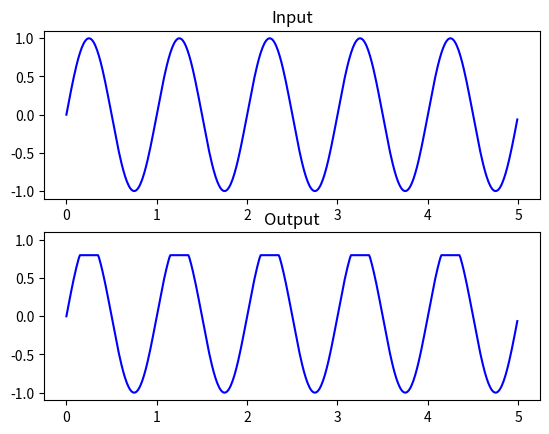
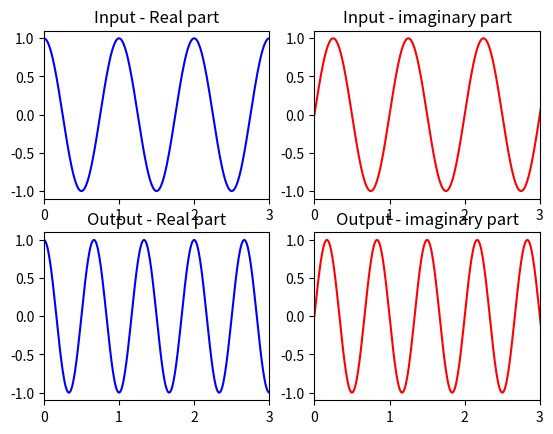
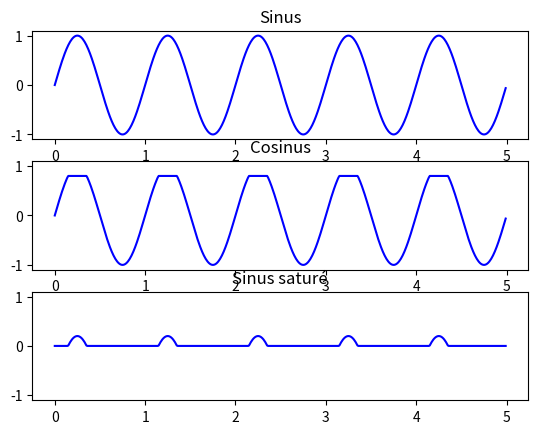
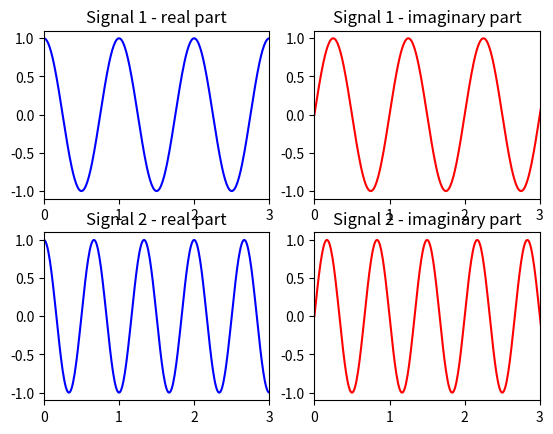
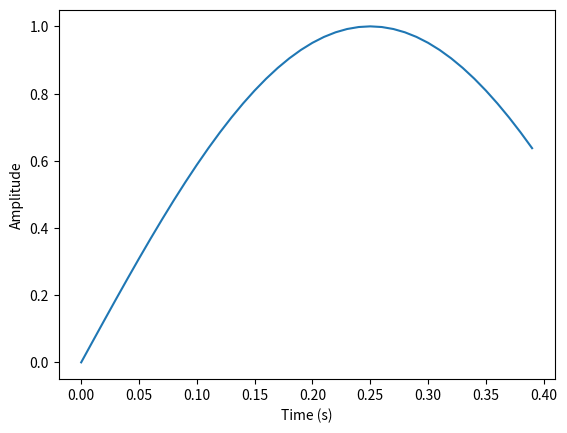
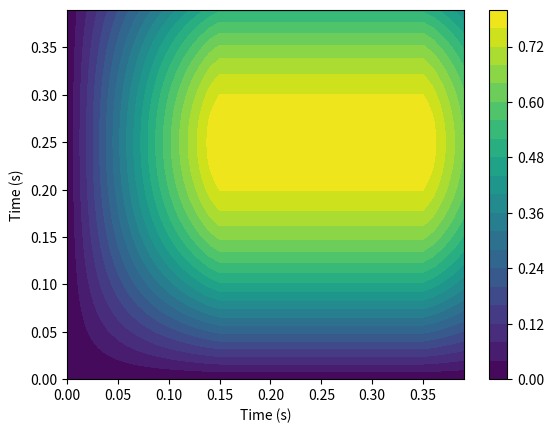
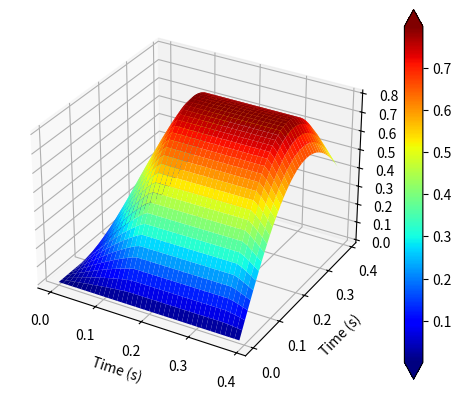
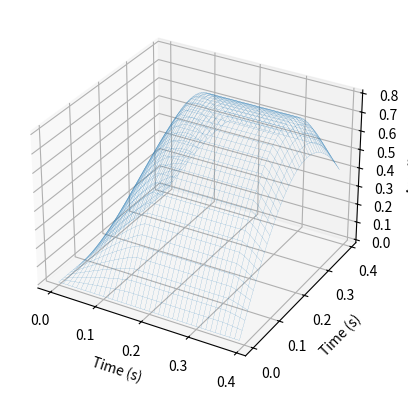

Python code for these plots, in order:
# -*- coding: utf-8 -*-
"""
Toolbox for plots.

[redacted]
[redacted]

Last modified on 24 Apr. 2017
Developed for Python 3.6.1
"""

#==============================================================================
# Importations
#==============================================================================

import matplotlib.pyplot as plt


#==============================================================================
# Functions
#==============================================================================

def plot_sig_io(input_sig, output_sig, time_vec, name=None,
                xlim=[None, None], ylim=[None, None]):
    complex_bool = 'complex' in str(input_sig.dtype) or \
                   'complex' in str(output_sig.dtype)
    nb_col = 2 if complex_bool else 1

    plt.figure(name)
    plt.clf()

    plt.subplot(2, nb_col, 1)
    plt.plot(time_vec, input_sig.real, 'b')
    plt.title('Input - Real part' if complex_bool else 'Input')
    plt.xlim(xlim)
    plt.ylim(ylim)
    plt.subplot(2, nb_col, 3 if complex_bool else 2)
    plt.plot(time_vec, output_sig.real, 'b')
    plt.title('Output - Real part' if complex_bool else 'Output')
    plt.xlim(xlim)
    plt.ylim(ylim)
    if complex_bool:
        plt.subplot(2, nb_col, 2)
        plt.plot(time_vec, input_sig.imag, 'r')
        plt.title('Input - imaginary part')
        plt.xlim(xlim)
        plt.ylim(ylim)
        plt.subplot(2, nb_col, 4)
        plt.plot(time_vec, output_sig.imag, 'r')
        plt.title('Output - imaginary part')
        plt.xlim(xlim)
        plt.ylim(ylim)
    plt.show()


def plot_sig_coll(sig_coll, time_vec, name=None, title_plots=None,
                  xlim=[None, None], ylim=[None, None], dim=1):
    nb_sig = sig_coll.shape[dim]
    complex_bool = 'complex' in str(sig_coll.dtype)
    if title_plots is None:
        title_plots = ['Signal {}'.format(n+1) for n in range(nb_sig)]

    plt.figure(name)
    plt.clf()

    if complex_bool:
        for n in range(nb_sig):
            plt.subplot(nb_sig, 2, 2*n+1)
            plt.plot(time_vec, sig_coll[:, n].real, 'b')
            plt.title(title_plots[n] + ' - real part')
            plt.xlim(xlim)
            plt.ylim(ylim)
            plt.subplot(nb_sig, 2, 2*n+2)
            plt.plot(time_vec, sig_coll[:, n].imag, 'r')
            plt.title(title_plots[n] + ' - imaginary part')
            plt.xlim(xlim)
            plt.ylim(ylim)
    else:
        for n in range(nb_sig):
            plt.subplot(nb_sig, 1, n+1)
            plt.plot(time_vec, sig_coll[:, n], 'b')
            plt.title(title_plots[n])
            plt.xlim(xlim)
            plt.ylim(ylim)
    plt.show()


def plot_kernel_time(vec, kernel, style='surface', title=None, N=20):
    """
    Plots a discrete time kernel of order 1 or 2.

    Parameters
    ----------
    vec : numpy.ndarray
        Time vector.
    kernel : 1-D or 2-D numpy.ndarray
        Kernel to plot.
    style : {'surface', 'contour', 'wireframe'}, optional
        Plot mode if the kernel is of order 2.
    title : string, optional
        Title of the Figure.
    N : int, optional
        Optional parameter when using 'countour'
    """

    order = kernel.ndim

    if order ==1:
        if not title:
            title = 'Volterra kernel of order 1 (linear filter)'
        plt.figure(title)
        plt.clf()
        plt.plot(vec, kernel)
        plt.xlabel('Time (s)')
        plt.ylabel('Amplitude')

    elif order ==2:
        if not title:
            title = 'Volterra kernel of order 2'
        time_x, time_y = np.meshgrid(vec, vec)
        plt.figure(title)
        plt.clf()

        if style == 'contour':
            plt.contourf(time_x, time_y, kernel, N)
            plt.colorbar(extend='both')
            plt.xlabel('Time (s)')
            plt.ylabel('Time (s)')
        elif style == 'surface':
            ax = plt.subplot(111, projection='3d')
            surf = ax.plot_surface(time_x, time_y, kernel, linewidth=0.1,
                                   antialiased=True, cmap='jet',
                                   rstride=1, cstride=1)
            plt.colorbar(surf, extend='both')
            ax.set_xlabel('Time (s)')
            ax.set_ylabel('Time (s)')
            ax.set_zlabel('Amplitude')
        elif style == 'wireframe':
            ax = plt.subplot(111, projection='3d')
            ax.plot_wireframe(time_x, time_y, kernel, linewidth=0.1,
                              antialiased=True, cmap='jet')
            ax.set_xlabel('Time (s)')
            ax.set_ylabel('Time (s)')
            ax.set_zlabel('Amplitude')

    else:
        print('No plot possible, the kernel is of order {}.'.format(order))


def plot_kernel_freq(vec, kernel, style='surface', title=None, N=20,
                     db=True, unwrap_angle=False, logscale=10):
    """
    Plots a discrete time kernel of order 1 or 2.

    Parameters
    ----------
    vec : numpy.ndarray
        Frequency vector.
    kernel : 1-D or 2-D numpy.ndarray
        Kernel to plot.
    style : {'surface', 'contour', 'wireframe'}, optional
        Plot mode if the kernel is of order 2.
    title : string, optional
        Title of the Figure.
    N : int, optional
        Optional parameter when using 'countour'
    db : boolean, optional
        Choose wether or not magnitude is expressed in deciBel.
    unwrap_angle : boolen, optional
        Choose wether or not the phase is unwrapped.
    logscale: boolen or int, optional
        If False, all frequency axis are on a linear scale. If True, should be
        an int, and all frequency axis will be plotted using a logscale of base
        ``logscale``.
    """

    import numpy as np

    order = kernel.ndim
    kernel_amp = np.abs(kernel)
    kernel_phase = np.angle(kernel)
    amplabel = 'Magnitude'
    if db:
        kernel_amp = 20*np.log10(kernel_amp)
        amplabel += ' (dB)'
    if unwrap_angle:
        for n in range(order):
            kernel_phase = np.unwrap(kernel_phase, n)

    if order ==1:
        if not title:
            title = 'Transfer kernel of order 1 (linear filter)'
        plt.figure(title)
        plt.clf()
        ax1 = plt.subplot(211)
        ax2 = plt.subplot(212)
        if logscale:
            ax1.semilogx(vec, kernel_amp, basex=logscale)
            ax2.semilogx(vec, kernel_phase, basex=logscale)
        else:
            ax1.plot(vec, np.abs(kernel))
            ax2.plot(vec, np.angle(kernel))
        ax1.set_xlabel('Time (s)')
        ax1.set_ylabel(amplabel)
        ax2.set_xlabel('Time (s)')
        ax2.set_ylabel('Phase (radians)')

    elif order ==2:
        if not title:
            title = 'Trnsfer kernel of order 2'
        time_x, time_y = np.meshgrid(vec, vec)
        plt.figure(title)
        plt.clf()

        if style == 'contour':
            ax1 = plt.subplot(211)
            ax2 = plt.subplot(212)
            ax1.contourf(time_x, time_y, kernel_amp, N)
            ax2.contourf(time_x, time_y, kernel_phase, N)
        if style == 'surface':
            ax1 = plt.subplot(211, projection='3d')
            ax2 = plt.subplot(212, projection='3d')
            ax1.plot_surface(time_x, time_y, kernel_amp,
                                     linewidth=0.1, antialiased=True,
                                     cmap='jet', rstride=1, cstride=1)
            ax2.plot_surface(time_x, time_y, kernel_phase,
                                     linewidth=0.1, antialiased=True,
                                     cmap='jet', rstride=1, cstride=1)
        if style == 'wireframe':
            ax1 = plt.subplot(211, projection='3d')
            ax2 = plt.subplot(212, projection='3d')
            ax1.plot_wireframe(time_x, time_y, kernel_amp, linewidth=0.1,
                             antialiased=True, cmap='jet')
            ax2.plot_wireframe(time_x, time_y, kernel_phase, linewidth=0.1,
                             antialiased=True, cmap='jet')

        ax1.set_xlabel('Time (s)')
        ax1.set_ylabel('Time (s)')
        ax2.set_xlabel('Time (s)')
        ax2.set_ylabel('Time (s)')
        if not (style == 'contour'):
            ax1.set_zlabel(amplabel)
            ax2.set_zlabel('Phase (radians)')

    else:
        print('No plot possible, the kernel is of order {}.'.format(order))


#==============================================================================
# Main script
#==============================================================================

if __name__ == '__main__':
    """
    Main script for testing.
    """

    import numpy as np

    time_vec = np.arange(5, step=1/100)
    sig_1 = np.sin(2 * np.pi * time_vec)
    sig_2 = np.minimum(sig_1, 0.8)
    sig_3 = np.exp(2j * np.pi * time_vec)
    sig_4 = np.exp(2j * 1.5 * np.pi * time_vec)

    plot_sig_io(sig_1, sig_2, time_vec, name='Test réel', ylim=[-1.1, 1.1])
    plot_sig_io(sig_3, sig_4, time_vec, name='Test complexe', xlim=[0, 3])

    plot_sig_coll(np.stack((sig_1, sig_2, sig_1 - sig_2), axis=1),
                  time_vec, name='Test réel (Collection)', ylim=[-1.1, 1.1],
                  title_plots=['Sinus', 'Cosinus', 'Sinus saturé'])
    plot_sig_coll(np.stack((sig_3, sig_4), axis=1), time_vec, xlim=[0, 3],
                  name='Test complexe (Collection)')

    M = 40
    vec = time_vec[:M]
    sig_5 = sig_1[:M]
    sig_6 = sig_2[:M]

    plot_kernel_time(vec, sig_5, title='Test noyau temp - ordre 1')
    plot_kernel_time(vec, np.tensordot(sig_5, sig_6, 0), style='contour',
                     title="Test noyau temp - ordre 2 - mode 'contour'")
    plot_kernel_time(vec, np.tensordot(sig_5, sig_6, 0), style='surface',
                     title="Test noyau temp - ordre 2 - mode 'surface'")
    plot_kernel_time(vec, np.tensordot(sig_5, sig_6, 0), style='wireframe',
                     title="Test noyau temp - ordre 2 - mode 'wireframe'")


